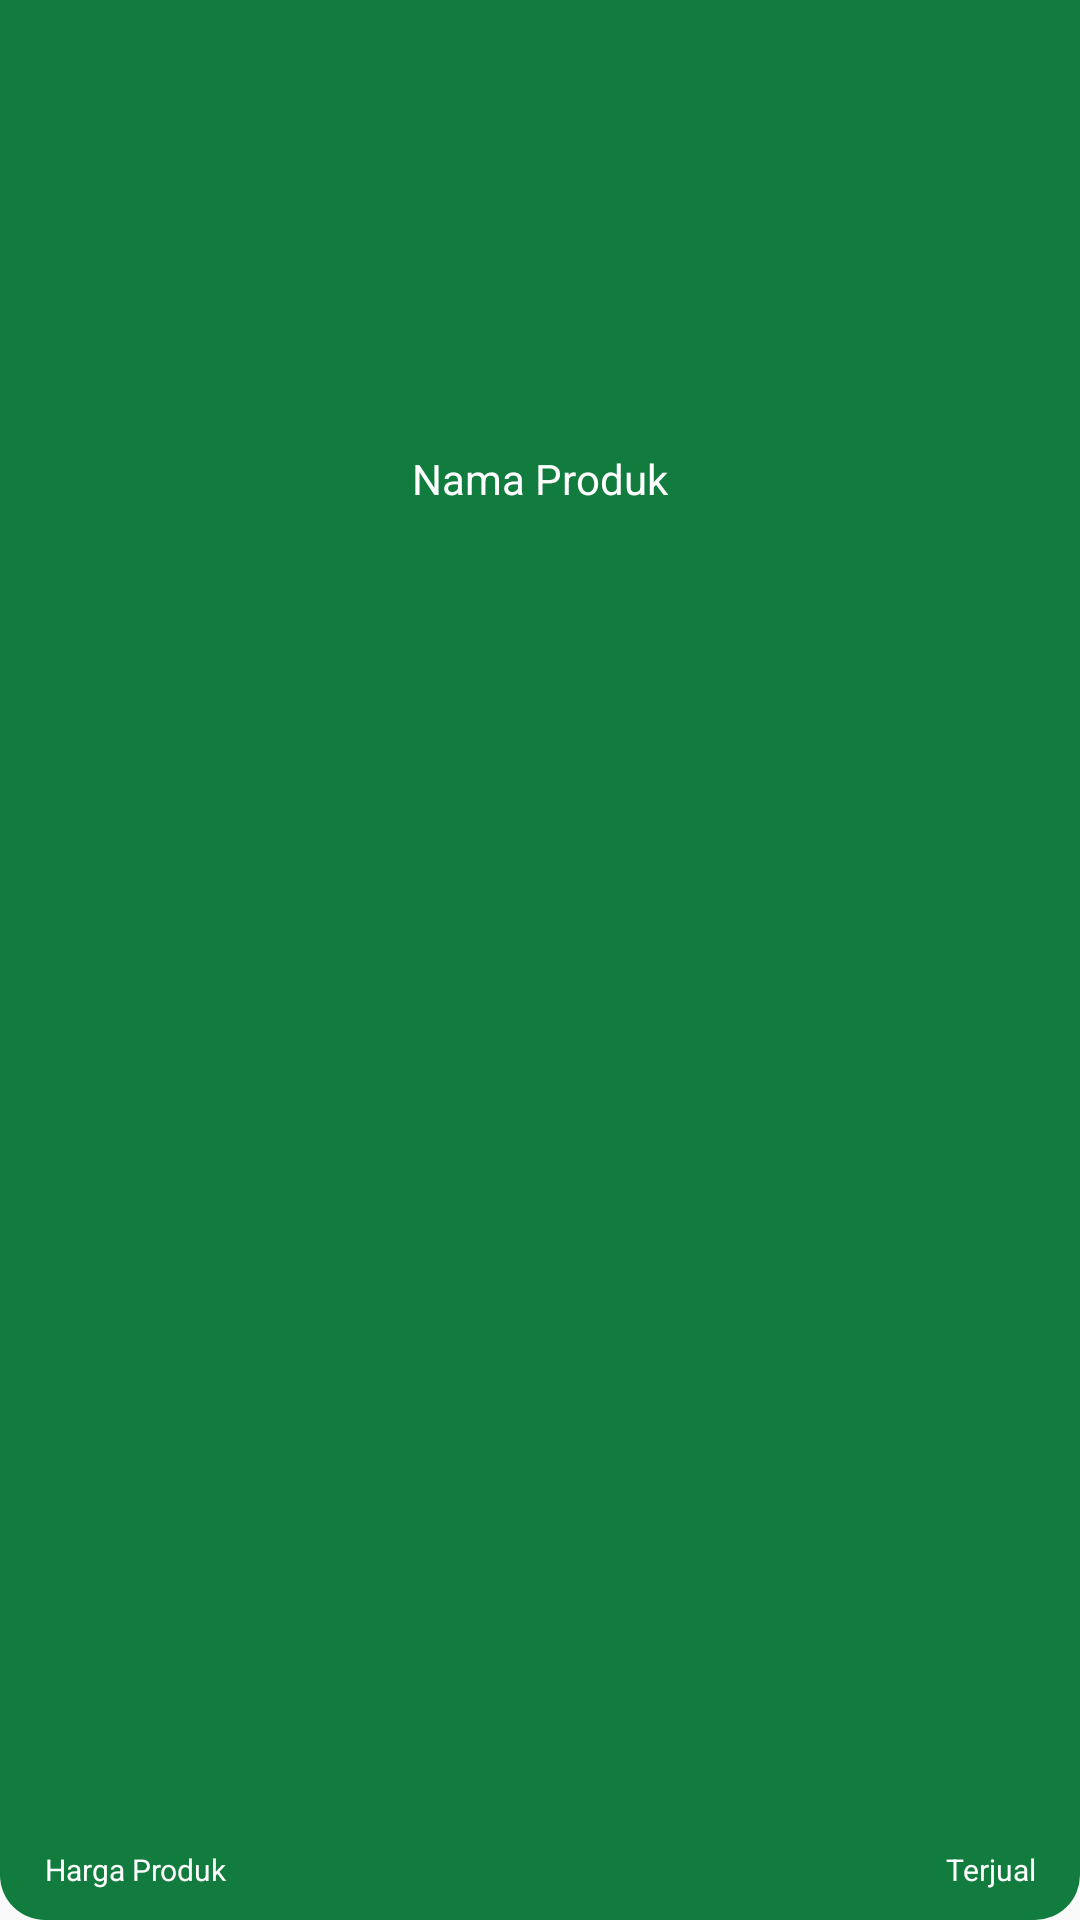

Reconstruct the res/layout file that produces this screen, plus the resources it refers to.
<!-- AndroidManifest.xml: application theme AppTheme -->
<!-- res/layout/produk.xml -->
<?xml version="1.0" encoding="utf-8"?>
<LinearLayout xmlns:android="http://schemas.android.com/apk/res/android"
    android:layout_width="@dimen/produkWidth"
    android:layout_height="@dimen/produkHeight"
    android:layout_margin="@dimen/margin_small"
    android:background="@drawable/box3"
    android:orientation="vertical">

    <ImageView
        android:id="@+id/produkImage"
        android:layout_width="@dimen/produkWidthImage"
        android:layout_height="@dimen/produkHeightImage"
        android:layout_gravity="center"
        android:scaleType="fitXY" />

    <TextView
        android:id="@+id/namaListProduk"
        android:layout_width="wrap_content"
        android:layout_height="wrap_content"
        android:layout_gravity="center"
        android:layout_weight="10000"
        android:text="@string/namaProduk"
        android:textColor="@color/white" />

    <LinearLayout
        android:layout_width="match_parent"
        android:layout_height="wrap_content"
        android:layout_marginBottom="@dimen/margin_small"
        android:orientation="horizontal">

        <TextView
            android:id="@+id/hargaListProduk"
            android:layout_width="wrap_content"
            android:layout_height="wrap_content"
            android:layout_marginLeft="@dimen/margin_medium"
            android:text="@string/hargaProduk"
            android:textColor="@color/white"
            android:textSize="@dimen/fontCategorySize" />

        <TextView
            android:id="@+id/listTerjualProduk"
            android:layout_width="match_parent"
            android:textAlignment="textEnd"
            android:layout_height="wrap_content"
            android:layout_marginRight="@dimen/margin_medium"
            android:text="@string/jumlahTerjual"
            android:textColor="@color/white"
            android:textSize="@dimen/fontCategorySize" />
    </LinearLayout>

</LinearLayout>
<!-- resources referenced by this layout -->
<resources>
  <color name="white">#FFFFFF</color>
  <dimen name="fontCategorySize">10sp</dimen>
  <dimen name="margin_medium">15dp</dimen>
  <dimen name="margin_small">10dp</dimen>
  <dimen name="produkHeight">200dp</dimen>
  <dimen name="produkHeightImage">150dp</dimen>
  <dimen name="produkWidth">165dp</dimen>
  <dimen name="produkWidthImage">165dp</dimen>
  <!-- drawable box3 (drawable) -->
  <?xml version="1.0" encoding="utf-8"?>
  <selector xmlns:android="http://schemas.android.com/apk/res/android">
      <item>
          <shape android:shape="rectangle">
              <solid android:color="#EE3F0303" />
              <size android:width="100dp" android:height="100dp"/>
              <corners android:bottomLeftRadius="@dimen/corner" android:bottomRightRadius="@dimen/corner" />
              <gradient android:angle="360" android:endColor="#017331" android:startColor="#017331" />
  
          </shape>
  
      </item>
  </selector>
  <string name="hargaProduk">Harga Produk</string>
  <string name="jumlahTerjual">Terjual</string>
  <string name="namaProduk">Nama Produk</string>
  <style name="AppTheme" parent="Theme.AppCompat.Light.NoActionBar">
          
          <item name="colorPrimary">@color/colorPrimary</item>
          <item name="colorPrimaryDark">#017331</item>
          <item name="colorAccent">@color/colorAccent</item>
      </style>
  <dimen name="corner">15dp</dimen>
  <color name="colorPrimary">#008577</color>
  <color name="colorAccent">#D81B60</color>
</resources>
